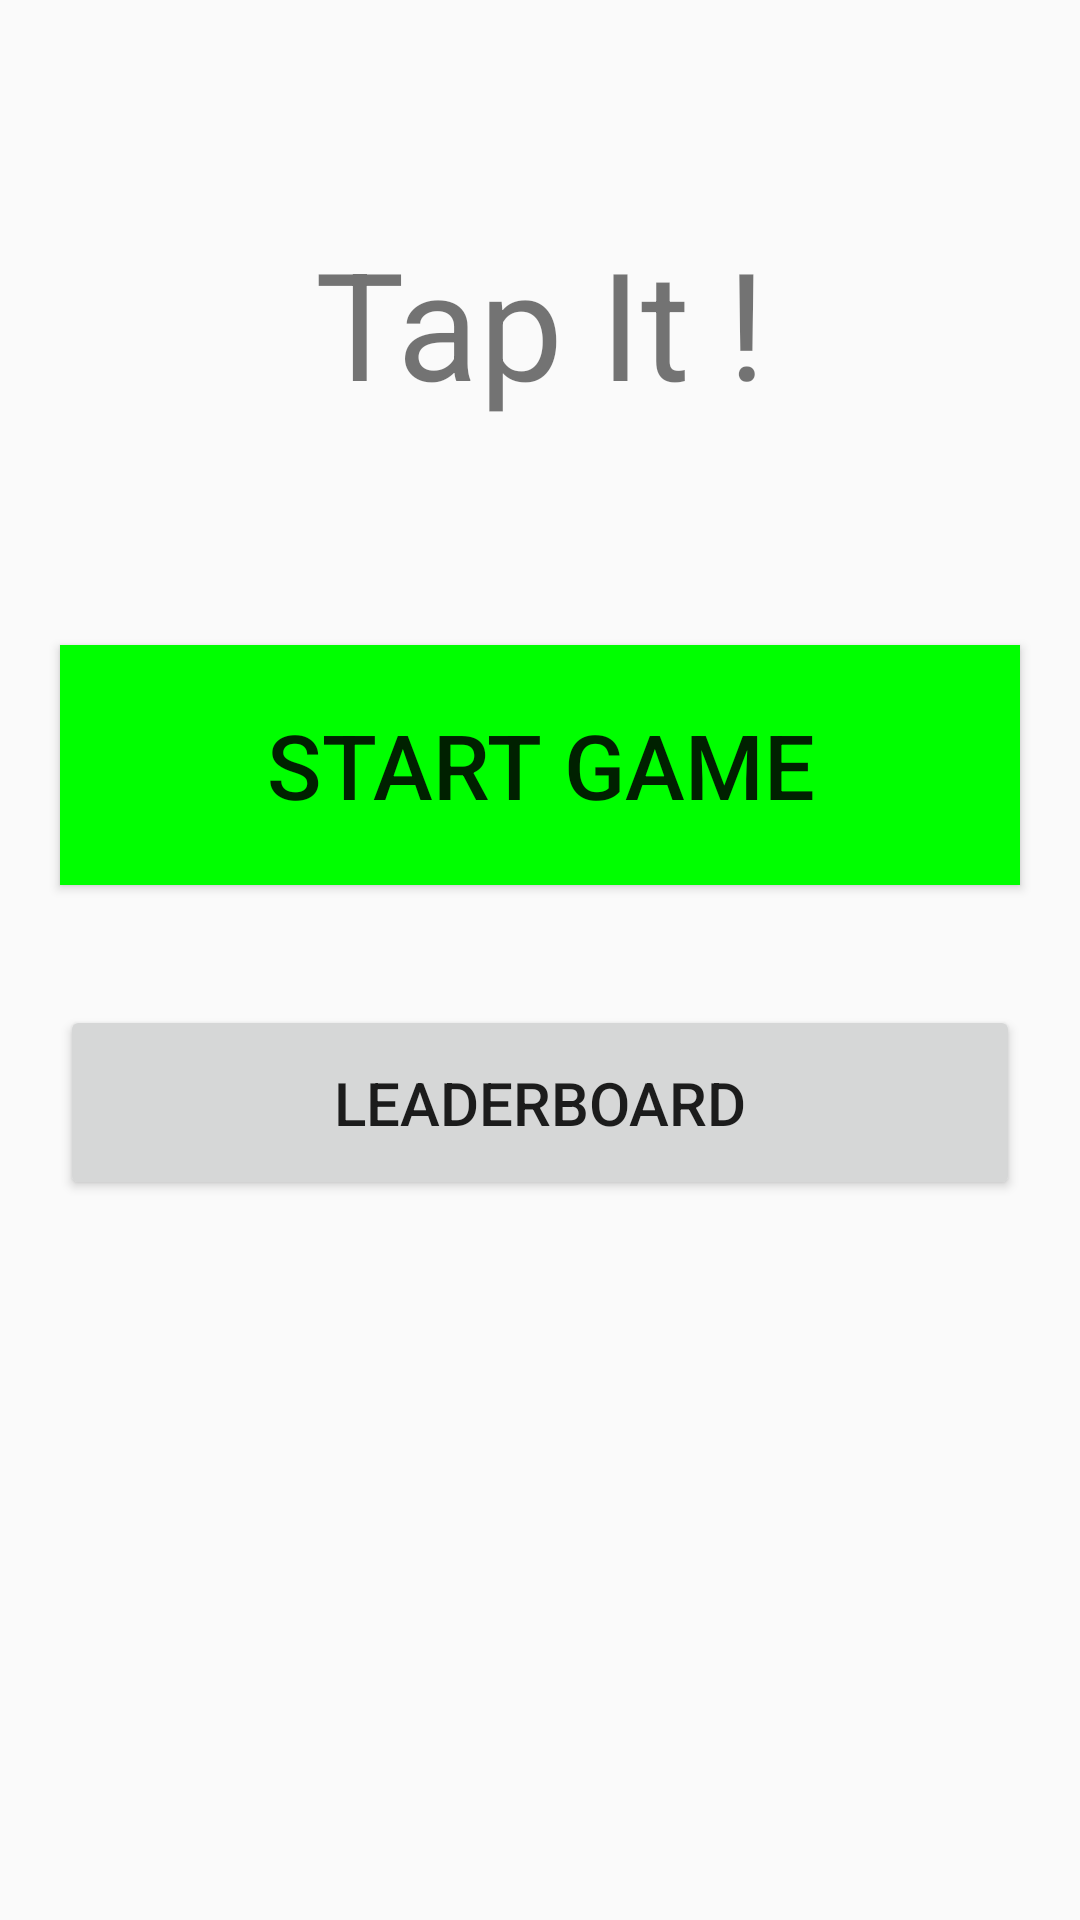

Android layout source for this screen:
<!-- AndroidManifest.xml: application theme Theme.IndividualV1 -->
<!-- res/layout/activity_main.xml -->
<?xml version="1.0" encoding="utf-8"?>
<LinearLayout xmlns:android="http://schemas.android.com/apk/res/android"
    xmlns:app="http://schemas.android.com/apk/res-auto"
    xmlns:tools="http://schemas.android.com/tools"
    android:layout_width="match_parent"
    android:layout_height="match_parent"
    android:orientation="vertical"
    android:layout_gravity="center"
    tools:context=".MainActivity" >

    <TextView
        android:id="@+id/textView2"
        android:layout_width="match_parent"
        android:layout_height="215dp"
        android:gravity="center"
        android:text="Tap It !"
        android:textSize="50sp" />

    <Button
        android:id="@+id/startbutton"
        android:layout_width="match_parent"
        android:layout_height="80dp"
        android:layout_marginLeft="20dp"
        android:layout_marginRight="20dp"
        android:background="#00FF00"
        android:text="Start Game"
        android:textSize="30sp" />

    <View
        android:id="@+id/viewEmp"
        android:layout_width="match_parent"
        android:layout_height="40dp" />

    <Button
        android:id="@+id/leaderbutton"
        android:layout_width="match_parent"
        android:layout_height="65dp"
        android:layout_marginLeft="20dp"
        android:layout_marginRight="20dp"
        android:text="Leaderboard"
        android:textSize="20sp" />

    <View
        android:id="@+id/viewEmp1"
        android:layout_width="match_parent"
        android:layout_height="350dp" />

    <TextView
        android:id="@+id/textView"
        android:layout_width="match_parent"
        android:layout_height="262dp"
        android:text="develop by Tan Pei Hui." />

</LinearLayout>
<!-- resources referenced by this layout -->
<resources>
  <style name="Theme.IndividualV1" parent="Theme.AppCompat.Light.DarkActionBar">
          
          <item name="colorPrimary">@color/purple_500</item>
          <item name="colorPrimaryDark">@color/purple_700</item>
          <item name="colorAccent">@color/teal_200</item>
          
      </style>
  <!-- not gathered from this repository: default colours our renderer supplied (Android Studio template values) -->
  <color name="purple_500">#FF6200EE</color>
  <color name="purple_700">#FF3700B3</color>
  <color name="teal_200">#FF03DAC5</color>
</resources>
